Labelled photos from "vgg19_classification", an image-classification folder in SarthakSangam27/RoadGuard-AI. The possible labels are: background, pothole.

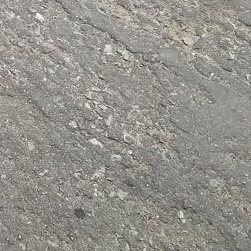
Label: background

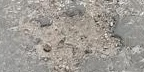
Label: pothole

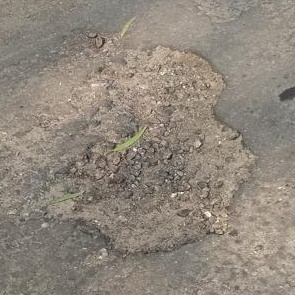
Label: pothole

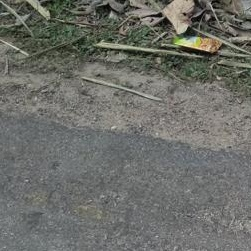
Label: background

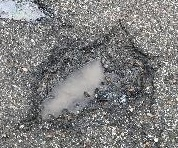
Label: pothole

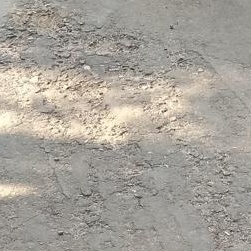
Label: background
